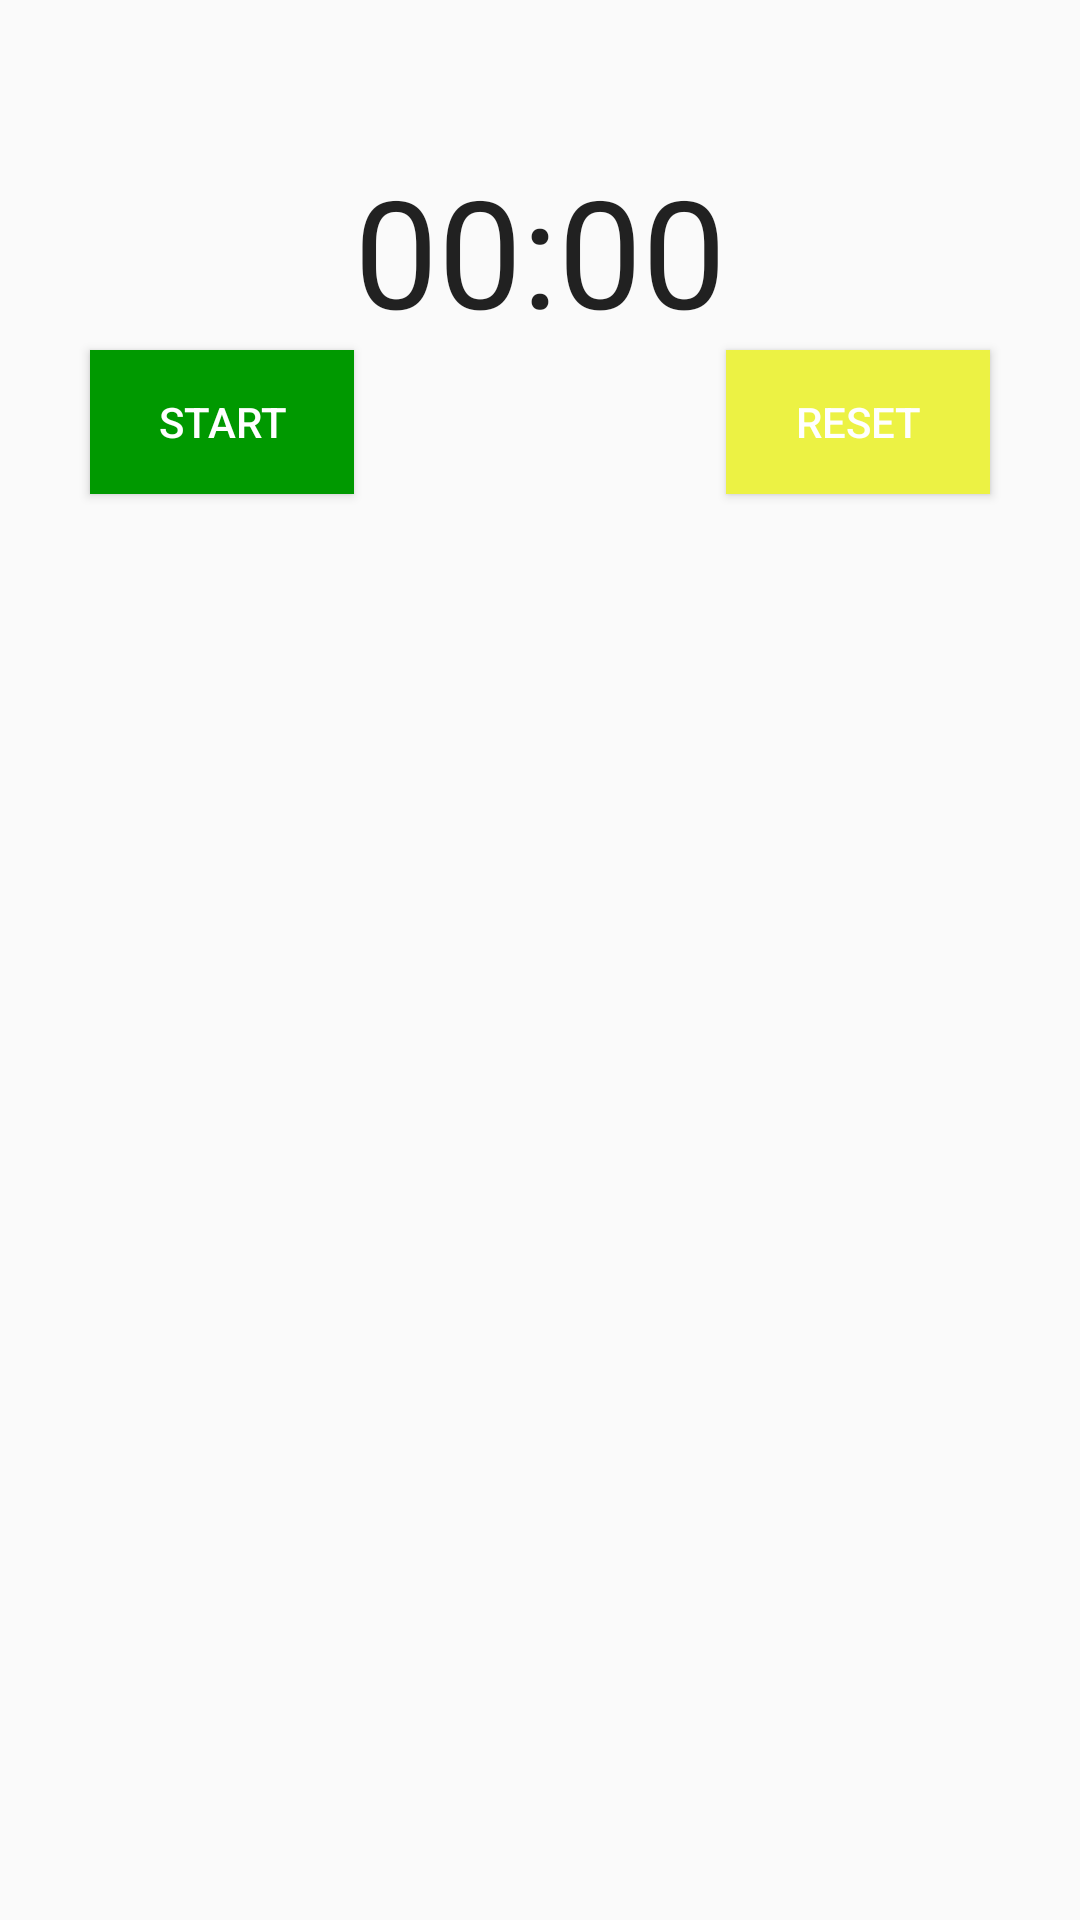

Write the Android layout XML for this screen, with the resource values it uses.
<!-- AndroidManifest.xml: application theme AppTheme -->
<!-- res/layout/activity_cardio_workout.xml -->
<?xml version="1.0" encoding="utf-8"?>
<RelativeLayout xmlns:android="http://schemas.android.com/apk/res/android"
    android:layout_width="match_parent"
    android:layout_height="match_parent">

    <Chronometer
        android:layout_width="wrap_content"
        android:layout_height="wrap_content"
        android:id="@+id/chronometer"
        android:layout_alignParentTop="true"
        android:layout_centerHorizontal="true"
        android:textSize="50sp"
        android:layout_marginTop="50sp" />

    <Button
        android:background="#009900"
        android:id="@+id/startStopButton"
        android:layout_width="wrap_content"
        android:layout_height="wrap_content"
        android:layout_below="@+id/chronometer"
        android:layout_toLeftOf="@+id/chronometer"
        android:layout_toStartOf="@+id/chronometer"
        android:text="@string/start_button_text"
        android:textColor="#ffffff"/>

    <Button
        android:background="#ECF244"
        android:id="@+id/resetButton"
        android:layout_width="wrap_content"
        android:layout_height="wrap_content"
        android:layout_alignTop="@+id/startStopButton"
        android:layout_toRightOf="@+id/chronometer"
        android:layout_toEndOf="@+id/chronometer"
        android:text="@string/reset_button_text"
        android:textColor="#ffffff"/>
</RelativeLayout>
<!-- resources referenced by this layout -->
<resources>
  <string name="reset_button_text">Reset</string>
  <string name="start_button_text">Start</string>
  <style name="AppTheme" parent="Theme.AppCompat.Light.DarkActionBar">
          
          <item name="colorPrimary">@color/colorPrimary</item>
          <item name="colorPrimaryDark">@color/colorPrimaryDark</item>
          <item name="colorAccent">@color/colorAccent</item>
      </style>
  <!-- not gathered from this repository: default colours our renderer supplied (Android Studio template values) -->
  <color name="colorPrimary">#FF6200EE</color>
  <color name="colorPrimaryDark">#FF3700B3</color>
  <color name="colorAccent">#FF03DAC5</color>
</resources>
